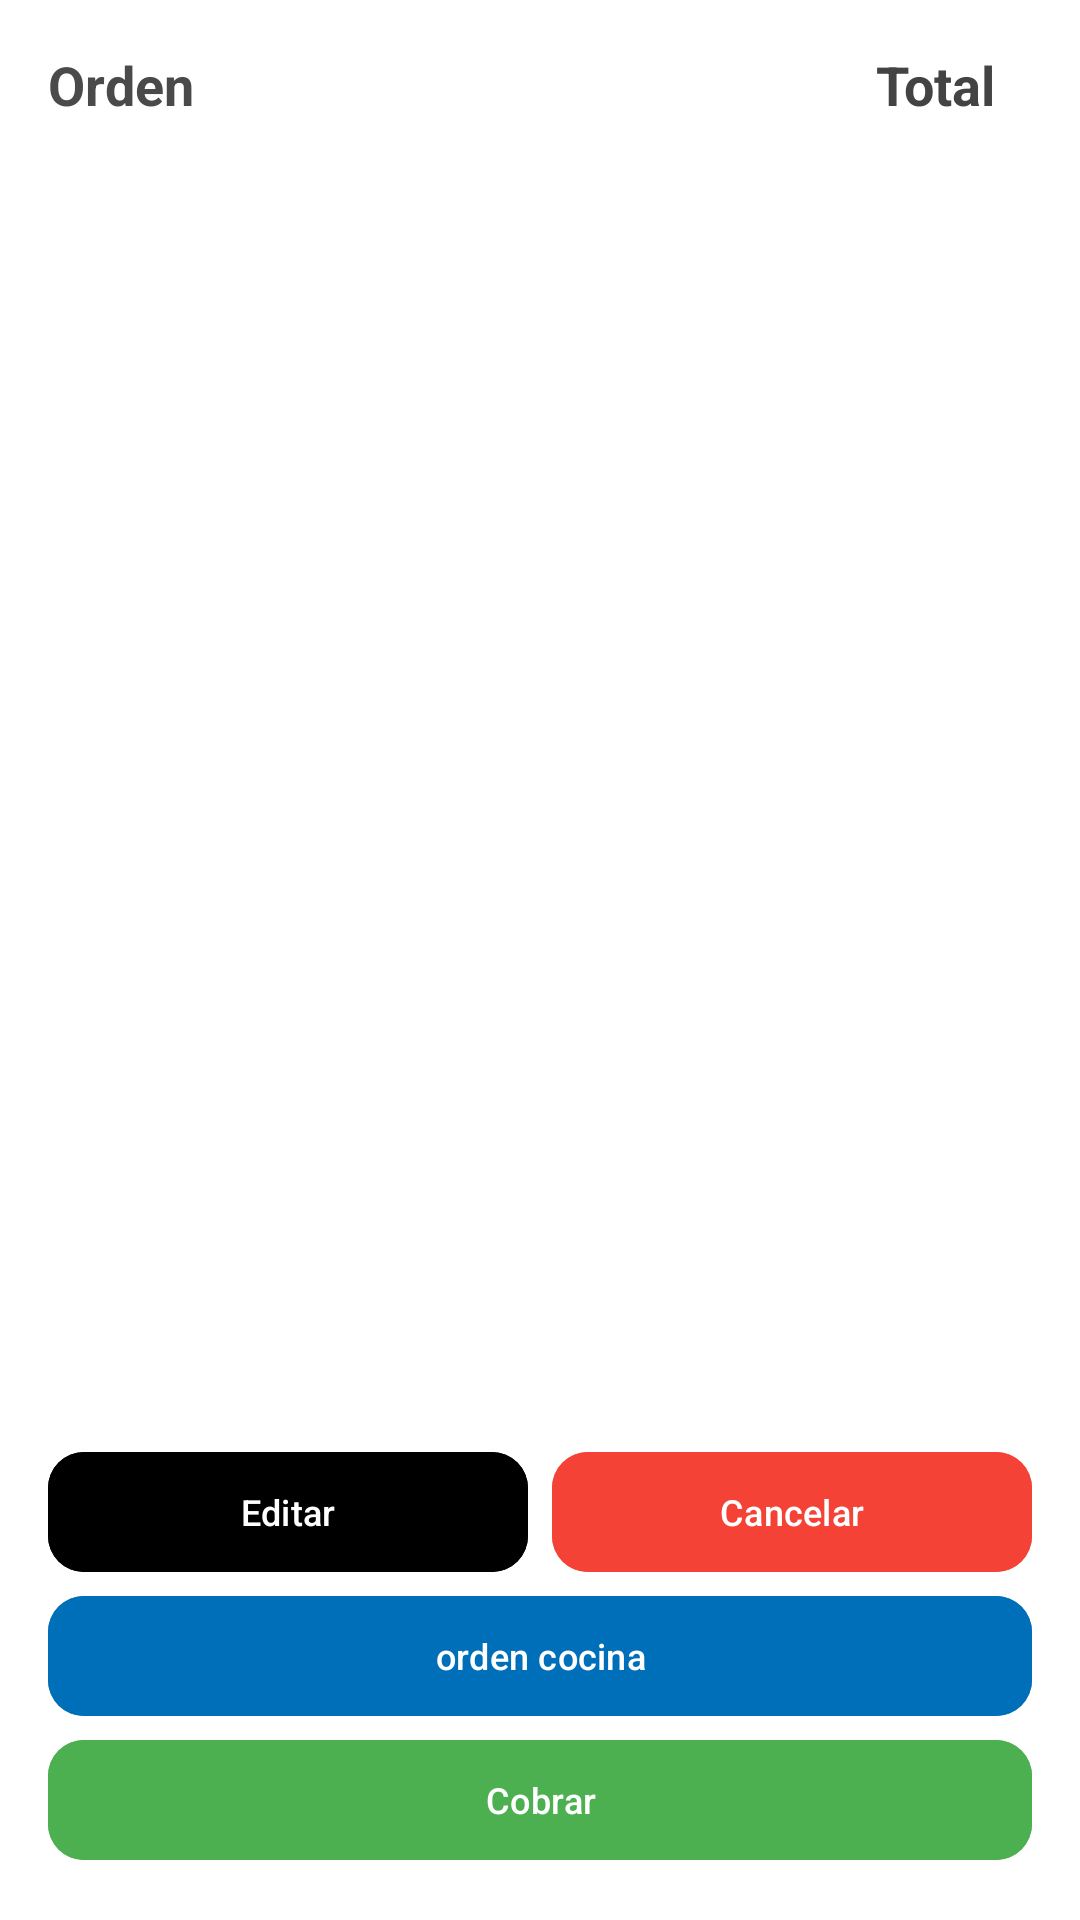

Android layout source for this screen:
<!-- AndroidManifest.xml: application theme Theme.RestaurantApp -->
<!-- res/layout/view_drawer.xml -->
<?xml version="1.0" encoding="utf-8"?>
<com.google.android.material.navigation.NavigationView xmlns:android="http://schemas.android.com/apk/res/android"
    xmlns:app="http://schemas.android.com/apk/res-auto"
    android:layout_width="wrap_content"
    android:layout_height="match_parent"
    xmlns:tools="http://schemas.android.com/tools"
    android:layout_gravity="end"
    android:fitsSystemWindows="true"
    android:layout_marginTop="?attr/actionBarSize">

    <androidx.constraintlayout.widget.ConstraintLayout
        android:layout_width="match_parent"
        android:layout_height="match_parent"
        android:background="@color/white"
        android:padding="16dp">

        <TextView
            android:id="@+id/tv_label_order"
            android:layout_width="wrap_content"
            android:layout_height="wrap_content"
            android:text="@string/label_orden"
            android:textColor="@color/gray3"
            android:textSize="@dimen/text_size_4"
            android:textStyle="bold"
            app:layout_constraintStart_toStartOf="parent"
            app:layout_constraintTop_toTopOf="parent" />

        <TextView
            android:id="@+id/tv_label_total"
            android:layout_width="wrap_content"
            android:layout_height="wrap_content"
            android:layout_marginEnd="12dp"
            android:text="@string/label_total"
            android:textColor="@color/black1"
            android:textSize="@dimen/text_size_4"
            android:textStyle="bold"
            app:layout_constraintBottom_toBottomOf="@+id/tv_total"
            app:layout_constraintEnd_toStartOf="@+id/tv_total"
            app:layout_constraintTop_toTopOf="@+id/tv_total" />

        <TextView
            android:id="@+id/tv_total"
            tools:text="$1500.00"
            android:layout_width="wrap_content"
            android:layout_height="wrap_content"
            android:textColor="@color/black1"
            android:textSize="@dimen/text_size_4"
            app:layout_constraintEnd_toEndOf="parent"
            app:layout_constraintTop_toTopOf="parent" />

        <androidx.recyclerview.widget.RecyclerView
            android:id="@+id/rv_products_order"
            tools:itemCount="6"
            tools:listitem="@layout/item_order_product"
            android:layout_width="0dp"
            android:layout_height="0dp"
            app:layout_constraintBottom_toTopOf="@+id/container_btns"
            app:layout_constraintEnd_toEndOf="parent"
            app:layout_constraintStart_toStartOf="parent"
            app:layout_constraintTop_toBottomOf="@+id/tv_label_order"
            app:layout_constraintVertical_bias="0.0" />

        <LinearLayout
            android:id="@+id/container_btns"
            android:layout_width="0dp"
            android:layout_height="wrap_content"
            app:layout_constraintBottom_toTopOf="@+id/btn_print_order"
            app:layout_constraintEnd_toEndOf="parent"
            app:layout_constraintStart_toStartOf="parent">

            <com.google.android.material.button.MaterialButton
                android:id="@+id/btn_edit_order"
                android:layout_width="0dp"
                android:layout_height="wrap_content"
                android:layout_weight="1"
                android:backgroundTint="@color/black"
                android:text="@string/label_edit"
                android:textSize="@dimen/text_size_1"
                app:cornerRadius="12dp"
                app:icon="@drawable/ic_edit"
                app:iconGravity="textStart"
                app:layout_constraintBottom_toTopOf="@+id/btn_print_order" />

            <com.google.android.material.button.MaterialButton
                android:id="@+id/btn_cancel_order"
                android:layout_width="0dp"
                android:layout_height="wrap_content"
                android:layout_marginStart="8dp"
                android:layout_weight="1"
                android:backgroundTint="@color/red1"
                android:text="@string/label_cancel_order"
                android:textSize="@dimen/text_size_1"
                app:cornerRadius="12dp"
                app:icon="@drawable/ic_cancel"
                app:iconGravity="textStart"
                app:layout_constraintBottom_toBottomOf="@id/btn_edit_order"
                app:layout_constraintStart_toEndOf="@id/btn_edit_order"
                app:layout_constraintTop_toTopOf="@+id/btn_edit_order" />
        </LinearLayout>

        <com.google.android.material.button.MaterialButton
            android:id="@+id/btn_print_order"
            android:layout_width="0dp"
            android:layout_height="wrap_content"
            android:backgroundTint="@color/blue3"
            android:text="@string/label_print_order"
            android:textSize="@dimen/text_size_1"
            app:cornerRadius="12dp"
            app:icon="@drawable/ic_print"
            app:iconGravity="textStart"
            app:layout_constraintBottom_toTopOf="@+id/pay_order_btn"
            app:layout_constraintEnd_toEndOf="parent"
            app:layout_constraintStart_toStartOf="parent" />

        <com.google.android.material.button.MaterialButton
            android:id="@+id/pay_order_btn"
            android:layout_width="0dp"
            android:layout_height="wrap_content"
            android:backgroundTint="@color/green1"
            android:text="@string/label_take_order"
            android:textSize="@dimen/text_size_1"
            app:cornerRadius="12dp"
            app:icon="@drawable/ic_money"
            app:iconGravity="textStart"
            app:layout_constraintBottom_toBottomOf="parent"
            app:layout_constraintEnd_toEndOf="parent"
            app:layout_constraintStart_toStartOf="parent" />

    </androidx.constraintlayout.widget.ConstraintLayout>

</com.google.android.material.navigation.NavigationView>
<!-- res/layout/item_order_product.xml (included above) -->
<?xml version="1.0" encoding="utf-8"?>
<androidx.constraintlayout.widget.ConstraintLayout xmlns:android="http://schemas.android.com/apk/res/android"
    android:layout_width="match_parent"
    android:layout_height="wrap_content"
    xmlns:tools="http://schemas.android.com/tools"
    xmlns:app="http://schemas.android.com/apk/res-auto"
    android:padding="4dp"
    tools:background="@color/white">

    <TextView
        android:id="@+id/tv_product_amount"
        android:layout_width="25dp"
        android:layout_height="wrap_content"
        tools:text="x99"
        android:textSize="@dimen/text_size_1"
        android:textStyle="bold"
        android:textColor="@color/black"
        app:layout_constraintTop_toTopOf="parent"
        app:layout_constraintStart_toStartOf="parent" />

    <TextView
        android:id="@+id/tv_product_name"
        android:layout_width="wrap_content"
        android:layout_height="wrap_content"
        tools:text="Papi bacon"
        android:textSize="@dimen/text_size_1"
        android:textColor="@color/black1"
        android:layout_marginStart="10dp"
        app:layout_constraintTop_toTopOf="parent"
        app:layout_constraintStart_toEndOf="@+id/tv_product_amount"/>

    <TextView
        android:id="@+id/tv_ingredients"
        android:layout_width="0dp"
        android:layout_height="wrap_content"
        tools:text="sin jitomate, sin cebolla, sin lechuga"
        android:textSize="@dimen/text_size_1"
        android:textColor="@color/gray3"
        android:layout_marginEnd="6dp"
        app:layout_constraintTop_toBottomOf="@+id/tv_product_name"
        app:layout_constraintBottom_toBottomOf="parent"
        app:layout_constraintStart_toStartOf="@+id/tv_product_name"
        app:layout_constraintEnd_toStartOf="@+id/container_btns"/>

    <LinearLayout
        android:id="@+id/container_btns"
        android:layout_width="wrap_content"
        android:layout_height="wrap_content"
        android:orientation="horizontal"
        android:gravity="end"
        android:layout_marginStart="4dp"
        app:layout_constraintTop_toTopOf="@+id/tv_product_name"
        app:layout_constraintBottom_toBottomOf="@+id/tv_product_name"
        app:layout_constraintEnd_toEndOf="parent">

        <TextView
            android:id="@+id/tv_price"
            android:layout_width="0dp"
            android:layout_weight="1"
            android:layout_height="wrap_content"
            android:visibility="gone"
            tools:visibility="gone"
            tools:text="$95.00"
            android:textAlignment="textEnd"
            android:textSize="@dimen/text_size_1"
            android:textColor="@color/black1"
            android:layout_marginStart="8dp"
            android:elevation="10dp"
            app:layout_constraintTop_toTopOf="parent"
            app:layout_constraintBottom_toBottomOf="parent"
            app:layout_constraintEnd_toEndOf="parent"/>

        <TextView
            android:id="@+id/btn_minus"
            android:layout_width="38dp"
            android:layout_height="match_parent"
            android:background="@drawable/bg_filled_round"
            android:backgroundTint="@color/red1"
            android:clickable="true"
            android:focusable="true"
            android:foreground="@drawable/foreground_nav_button"
            android:text="-"
            android:textAlignment="center"
            android:textColor="@color/white"
            android:textSize="@dimen/text_size_1"
            app:layout_constraintBottom_toBottomOf="parent"
            app:layout_constraintEnd_toStartOf="@+id/btn_add"
            app:layout_constraintStart_toStartOf="parent"
            app:layout_constraintTop_toTopOf="parent"
            tools:ignore="TouchTargetSizeCheck"
            tools:visibility="visible" />

        <TextView
            android:id="@+id/btn_add"
            android:layout_width="38dp"
            android:layout_height="wrap_content"
            android:layout_marginStart="8dp"
            android:background="@drawable/bg_filled_round"
            android:clickable="true"
            android:focusable="true"
            tools:visibility="visible"
            android:foreground="@drawable/foreground_nav_button"
            android:text="+"
            android:textAlignment="center"
            android:textColor="@color/white"
            android:textSize="@dimen/text_size_1"
            app:layout_constraintBottom_toBottomOf="parent"
            app:layout_constraintEnd_toEndOf="parent"
            app:layout_constraintTop_toTopOf="parent"
            tools:ignore="TouchTargetSizeCheck" />

    </LinearLayout>






</androidx.constraintlayout.widget.ConstraintLayout>
<!-- resources referenced by this layout -->
<resources>
  <color name="black">#FF000000</color>
  <color name="black1">#434343</color>
  <color name="blue3">#006FB9</color>
  <color name="gray3">#4A4A4A</color>
  <color name="green1">#4CAF50</color>
  <color name="red1">#F44336</color>
  <color name="white">#FFFFFFFF</color>
  <dimen name="text_size_1">12sp</dimen>
  <dimen name="text_size_4">18sp</dimen>
  <!-- drawable bg_filled_round (drawable) -->
  <?xml version="1.0" encoding="utf-8"?>
  <shape xmlns:android="http://schemas.android.com/apk/res/android" android:shape="rectangle">
      <corners android:radius="12dp"/>
      <solid android:color="@color/blue1"/>
  </shape>
  <!-- drawable foreground_nav_button (drawable) -->
  <?xml version="1.0" encoding="utf-8"?>
  <ripple xmlns:android="http://schemas.android.com/apk/res/android"
      xmlns:tools="http://schemas.android.com/tools"
      android:color="@color/white"
      tools:targetApi="lollipop"
      android:enterFadeDuration="400"
      android:exitFadeDuration="400">
      <item android:id="@android:id/mask">
          <shape android:shape="rectangle">
              <solid android:color="@color/black" />
              <corners android:radius="12dp" />
          </shape>
      </item>
  </ripple>
  <string name="label_cancel_order">Cancelar</string>
  <string name="label_edit">Editar</string>
  <string name="label_orden">Orden</string>
  <string name="label_print_order">orden cocina</string>
  <string name="label_take_order">Cobrar</string>
  <string name="label_total">Total</string>
  <style name="Theme.RestaurantApp" parent="Base.Theme.RestaurantApp" />
  <color name="blue1">#2196F3</color>
  <style name="Base.Theme.RestaurantApp" parent="Theme.Material3.Light.NoActionBar">
          
          <item name="colorPrimary">@color/blue1</item>
          <item name="colorSecondary">@color/blue3</item>
      </style>
</resources>
